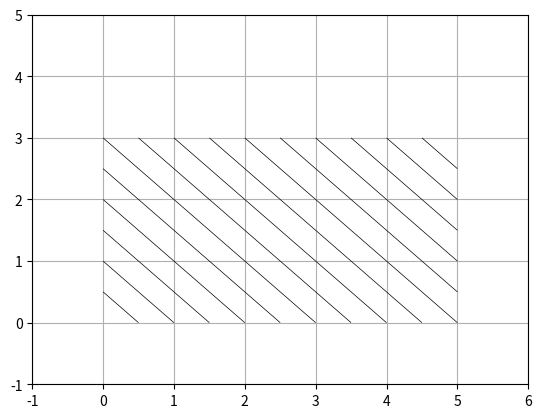

This figure's Python source:
import matplotlib.pyplot as plt
import numpy as np
from math import exp

points_arr = [[0, 0], [0, 3], [3, 0], [5, 3]]
def f(x, y):
    return x + y


xlist = np.linspace(0, 5, 50)
ylist = np.linspace(0, 3, 30)
X, Y = np.meshgrid(xlist, ylist)
Z = f(X, Y)



plt.figure()
plt.grid()
plt.xlim([-1, 6])
plt.ylim([-1, 5])

CS = plt.contour(X, Y, Z, 15, linewidths=0.5, colors='k')
# plt.clabel(CS, inline=True, fontsize=10) # black lines + text labels
# CS = plt.contourf(X, Y, Z, 15, cmap=plt.cm.rainbow, vmax=abs(Z).max(), vmin=-abs(Z).max()) # colouring
plt.show()